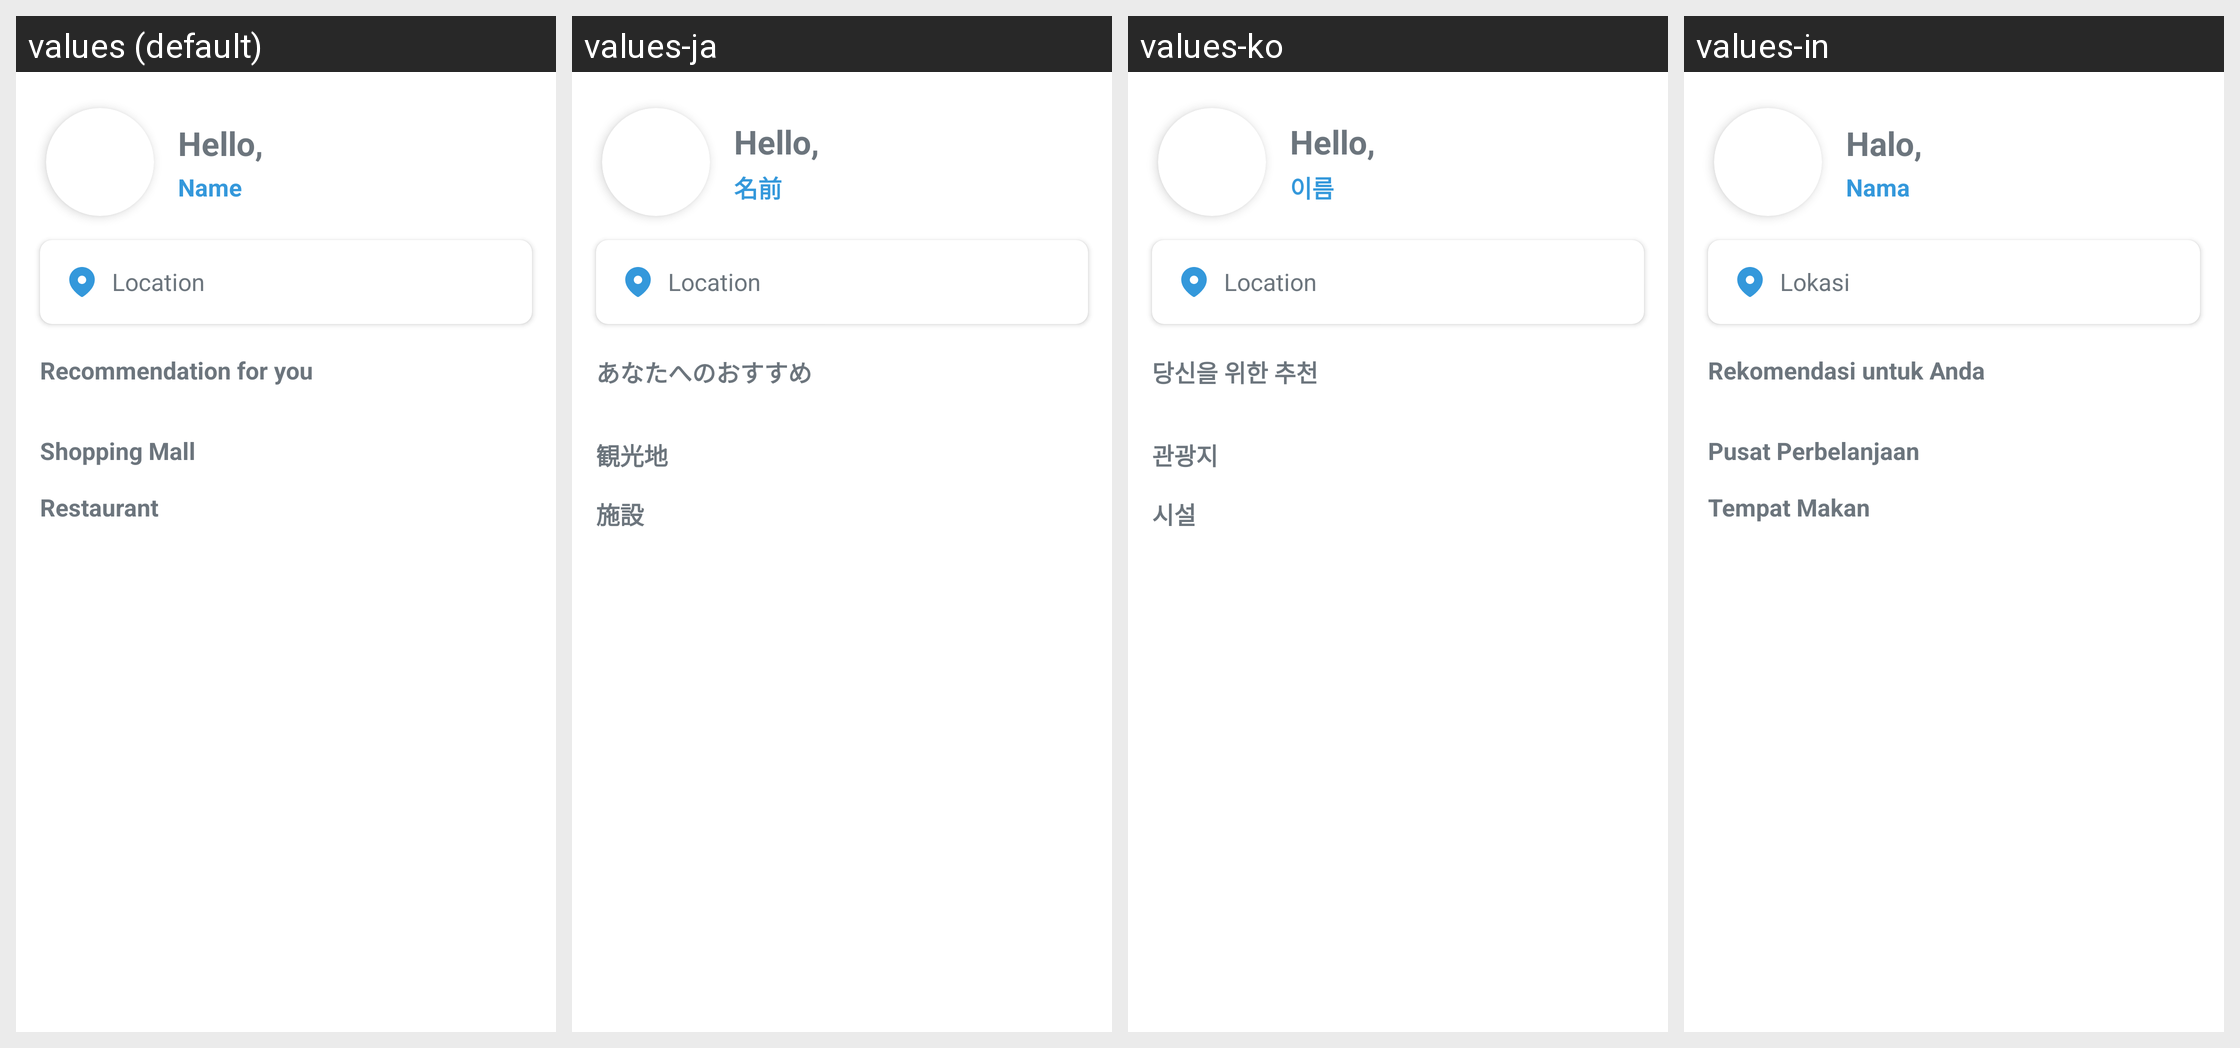

Locale-by-locale string values for the Android screen shown in this grid:
Android screen res/layout/fragment_home.xml rendered under 4 locales, left to right: values (default), values-ja, values-ko, values-in. Device: Nexus 5 (rendered at 1080×1920; each locale shown at half size, 540×960, under a caption strip naming it); theme Theme.CrowdWiseBali.
Strings drawn on this screen, with the default value and each locale's value (text and hints the layout hard-codes, and strings that could not be matched under every locale, appear in the picture but are not listed):

hello
  values: Hello,
  values-ja: Hello,
  values-ko: Hello,
  values-in: Halo,

name
  values: Name
  values-ja: 名前
  values-ko: 이름
  values-in: Nama

location
  values: Location
  values-ja: Location
  values-ko: Location
  values-in: Lokasi

titleRecommendation
  values: Recommendation for you
  values-ja: あなたへのおすすめ
  values-ko: 당신을 위한 추천
  values-in: Rekomendasi untuk Anda

poi
  values: Shopping Mall
  values-ja: 観光地
  values-ko: 관광지
  values-in: Pusat Perbelanjaan

ens
  values: Restaurant
  values-ja: 施設
  values-ko: 시설
  values-in: Tempat Makan
